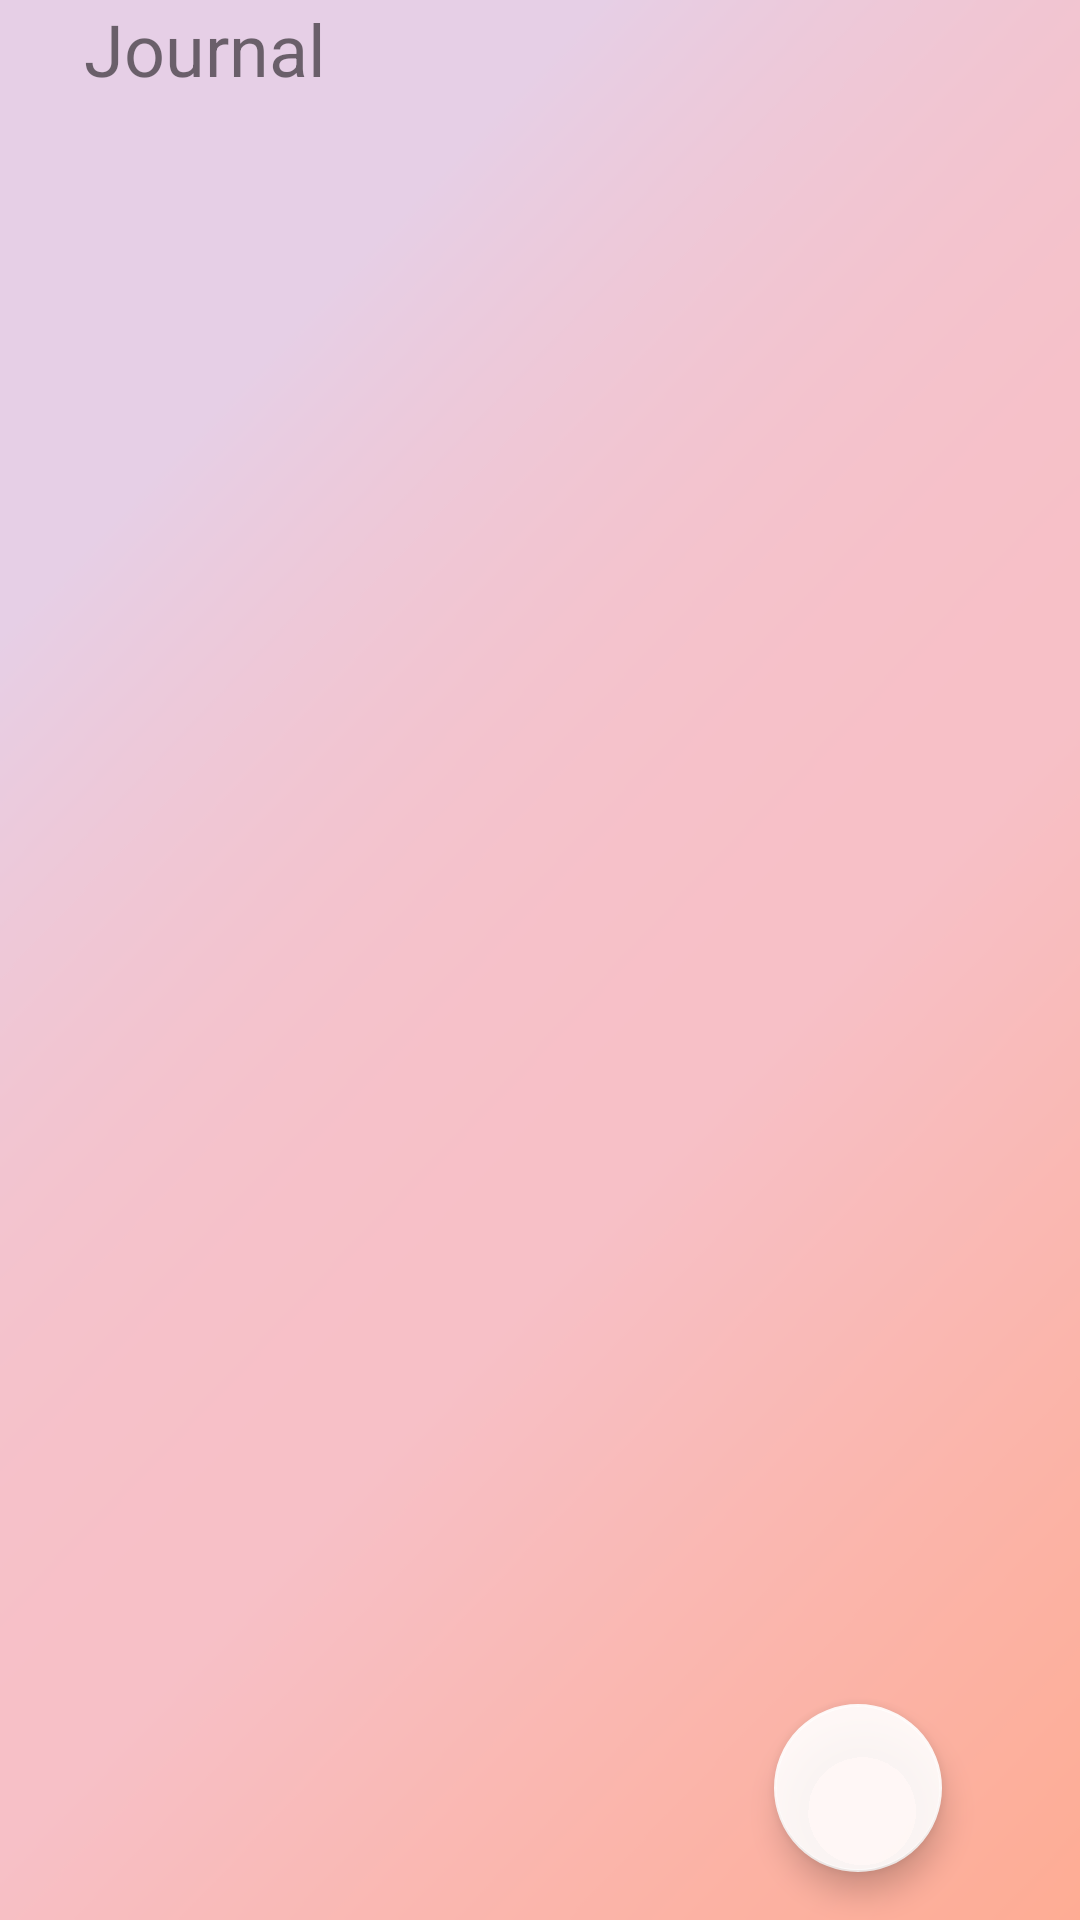

This screen was rendered from an Android layout file. Write that file and the resources it references.
<!-- AndroidManifest.xml: application theme AppTheme -->
<!-- res/layout/activity_journalentry_main.xml -->
<?xml version="1.0" encoding="utf-8"?>
<androidx.constraintlayout.widget.ConstraintLayout xmlns:android="http://schemas.android.com/apk/res/android"
    xmlns:app="http://schemas.android.com/apk/res-auto"
    xmlns:tools="http://schemas.android.com/tools"
    android:layout_width="match_parent"
    android:layout_height="match_parent"
    tools:context=".JournalEntry.MainActivity_JournalEntry"
    android:background="@drawable/mainpage_background">

    <LinearLayout
        android:layout_width="match_parent"
        android:layout_height="match_parent"
        android:orientation="vertical">

    <LinearLayout
        android:id="@+id/linearlayout"
        android:layout_width="match_parent"
        android:layout_height="wrap_content"
        android:layout_marginBottom="8dp"
        android:orientation="horizontal">

        <ImageButton
            android:id="@+id/btnBack"
            android:layout_width="wrap_content"
            android:layout_height="wrap_content"
            android:layout_marginLeft="4dp"
            android:layout_marginTop="6dp"
            android:backgroundTint="#00FFFFFF"
            android:tint="#000000"
            app:srcCompat="@drawable/ic_back" />

        <TextView
            android:layout_width="wrap_content"
            android:layout_height="match_parent"
            android:gravity="left|center"
            android:text="Journal"
            android:textSize="24dp" />

        <View
            android:layout_width="0dp"
            android:layout_height="0dp"
            android:layout_weight="1" />

    </LinearLayout>
    </LinearLayout>

    <androidx.recyclerview.widget.RecyclerView
        android:id="@+id/recyclerView"
        android:layout_width="match_parent"
        android:layout_height="match_parent"
        android:layout_marginTop="60dp"

        tools:layout_editor_absoluteX="-27dp"
        tools:layout_editor_absoluteY="242dp"
        tools:listitem="@layout/activity_journal_entry" />

    <com.google.android.material.floatingactionbutton.FloatingActionButton
        android:id="@+id/btnFloatingAdd"
        android:layout_width="wrap_content"
        android:layout_height="wrap_content"
        android:layout_gravity="end|bottom"
        android:layout_margin="16dp"
        android:layout_marginTop="604dp"
        android:clickable="true"
        android:padding="20dp"
        android:src="@drawable/ic_add"
        android:tint="#00FFFFFF"
        app:backgroundTint="#E6FFFFFF"
        app:layout_constraintBottom_toBottomOf="parent"
        app:layout_constraintEnd_toEndOf="parent"
        app:layout_constraintHorizontal_bias="0.89"
        app:layout_constraintStart_toStartOf="parent"
        app:layout_constraintTop_toTopOf="@+id/recyclerView"
        app:layout_constraintVertical_bias="1.0"
        app:maxImageSize="36dp" />
</androidx.constraintlayout.widget.ConstraintLayout>
<!-- res/layout/activity_journal_entry.xml (included above) -->
<?xml version="1.0" encoding="utf-8"?>
<androidx.cardview.widget.CardView xmlns:android="http://schemas.android.com/apk/res/android"
    android:layout_width="match_parent"
    android:layout_height="wrap_content"
    android:layout_marginEnd="8dp"
    android:layout_marginStart="8dp"
    android:layout_marginTop="8dp">

    <RelativeLayout
        android:layout_width="match_parent"
        android:layout_height="70dp"
        android:padding="8dp">

        <TextView
            android:id="@+id/txtTitle"
            android:layout_width="wrap_content"
            android:layout_height="wrap_content"
            android:layout_alignParentStart="true"
            android:ellipsize="end"
            android:maxLines="1"
            android:text="Title"
            android:textAppearance="@style/TextAppearance.AppCompat.Large" />

        <TextView
            android:id="@+id/txtDesc"
            android:layout_width="wrap_content"
            android:layout_height="wrap_content"
            android:layout_below="@+id/txtTitle"
            android:text="Description" />

    </RelativeLayout>



</androidx.cardview.widget.CardView>
<!-- resources referenced by this layout -->
<resources>
  <!-- drawable mainpage_background: png bitmap (drawable, 15775 bytes) -->
  <style name="AppTheme" parent="Theme.AppCompat.Light.NoActionBar">
          
          <item name="colorPrimary">@color/colorPrimary</item>
          <item name="colorPrimaryDark">@color/colorPrimaryDark</item>
          <item name="colorAccent">@color/colorAccent</item>
      </style>
  <color name="colorPrimary">#F7C0C7</color>
  <color name="colorPrimaryDark">#00574B</color>
  <color name="colorAccent">#D81B60</color>
</resources>
